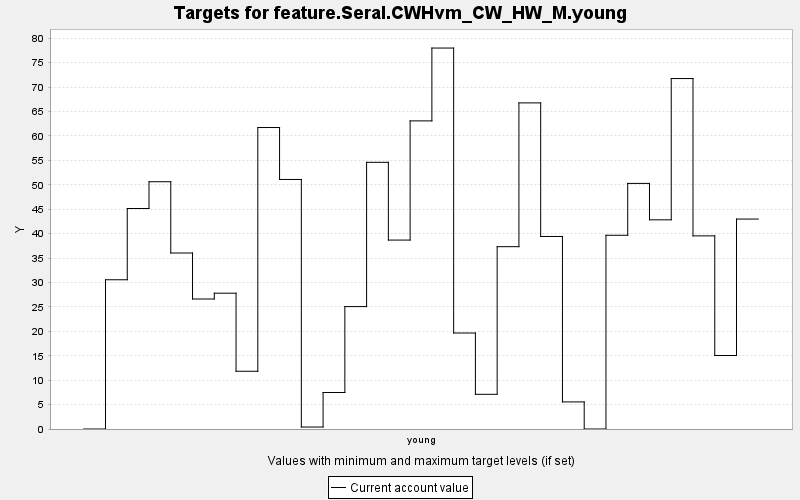

The file beside this chart, header and first rows:
TARGET, PERIOD, YEAR, PERIODWIDTH, MINIMUM, MAXIMUM, MINWEIGHT, MAXWEIGHT, CURRENT, SUMMARY
feature.Seral.CWHvm_CW_HW_M.young, 0, 0, 10.0, 0.0, 10000, 1.0, 1.0, 0.0, 0.0
feature.Seral.CWHvm_CW_HW_M.young, 1, 10, 10.0, 0.0, 10000, 1.0, 1.0, 30.56, 0.0
feature.Seral.CWHvm_CW_HW_M.young, 2, 20, 10.0, 0.0, 10000, 1.0, 1.0, 45.15, 0.0
feature.Seral.CWHvm_CW_HW_M.young, 3, 30, 10.0, 0.0, 10000, 1.0, 1.0, 50.62, 0.0
feature.Seral.CWHvm_CW_HW_M.young, 4, 40, 10.0, 0.0, 10000, 1.0, 1.0, 36.03, 0.0
feature.Seral.CWHvm_CW_HW_M.young, 5, 50, 10.0, 0.0, 10000, 1.0, 1.0, 26.62, 0.0
feature.Seral.CWHvm_CW_HW_M.young, 6, 60, 10.0, 0.0, 10000, 1.0, 1.0, 27.81, 0.0
feature.Seral.CWHvm_CW_HW_M.young, 7, 70, 10.0, 0.0, 10000, 1.0, 1.0, 11.82, 0.0
feature.Seral.CWHvm_CW_HW_M.young, 8, 80, 10.0, 0.0, 10000, 1.0, 1.0, 61.72, 0.0
feature.Seral.CWHvm_CW_HW_M.young, 9, 90, 10.0, 0.0, 10000, 1.0, 1.0, 51.09, 0.0
feature.Seral.CWHvm_CW_HW_M.young, 10, 100, 10.0, 0.0, 10000, 1.0, 1.0, 0.403, 0.0
feature.Seral.CWHvm_CW_HW_M.young, 11, 110, 10.0, 0.0, 10000, 1.0, 1.0, 7.474, 0.0
feature.Seral.CWHvm_CW_HW_M.young, 12, 120, 10.0, 0.0, 10000, 1.0, 1.0, 25.06, 0.0
feature.Seral.CWHvm_CW_HW_M.young, 13, 130, 10.0, 0.0, 10000, 1.0, 1.0, 54.6, 0.0
feature.Seral.CWHvm_CW_HW_M.young, 14, 140, 10.0, 0.0, 10000, 1.0, 1.0, 38.68, 0.0
feature.Seral.CWHvm_CW_HW_M.young, 15, 150, 10.0, 0.0, 10000, 1.0, 1.0, 63.08, 0.0
feature.Seral.CWHvm_CW_HW_M.young, 16, 160, 10.0, 0.0, 10000, 1.0, 1.0, 78, 0.0
feature.Seral.CWHvm_CW_HW_M.young, 17, 170, 10.0, 0.0, 10000, 1.0, 1.0, 19.65, 0.0
feature.Seral.CWHvm_CW_HW_M.young, 18, 180, 10.0, 0.0, 10000, 1.0, 1.0, 7.102, 0.0
feature.Seral.CWHvm_CW_HW_M.young, 19, 190, 10.0, 0.0, 10000, 1.0, 1.0, 37.33, 0.0
feature.Seral.CWHvm_CW_HW_M.young, 20, 200, 10.0, 0.0, 10000, 1.0, 1.0, 66.77, 0.0
feature.Seral.CWHvm_CW_HW_M.young, 21, 210, 10.0, 0.0, 10000, 1.0, 1.0, 39.42, 0.0
feature.Seral.CWHvm_CW_HW_M.young, 22, 220, 10.0, 0.0, 10000, 1.0, 1.0, 5.546, 0.0
feature.Seral.CWHvm_CW_HW_M.young, 23, 230, 10.0, 0.0, 10000, 1.0, 1.0, 0.0, 0.0
feature.Seral.CWHvm_CW_HW_M.young, 24, 240, 10.0, 0.0, 10000, 1.0, 1.0, 39.66, 0.0
feature.Seral.CWHvm_CW_HW_M.young, 25, 250, 10.0, 0.0, 10000, 1.0, 1.0, 50.28, 0.0
feature.Seral.CWHvm_CW_HW_M.young, 26, 260, 10.0, 0.0, 10000, 1.0, 1.0, 42.83, 0.0
feature.Seral.CWHvm_CW_HW_M.young, 27, 270, 10.0, 0.0, 10000, 1.0, 1.0, 71.75, 0.0
feature.Seral.CWHvm_CW_HW_M.young, 28, 280, 10.0, 0.0, 10000, 1.0, 1.0, 39.54, 0.0
feature.Seral.CWHvm_CW_HW_M.young, 29, 290, 10.0, 0.0, 10000, 1.0, 1.0, 15.05, 0.0
feature.Seral.CWHvm_CW_HW_M.young, 30, 300, 10.0, 0.0, 10000, 1.0, 1.0, 42.98, 0.0
